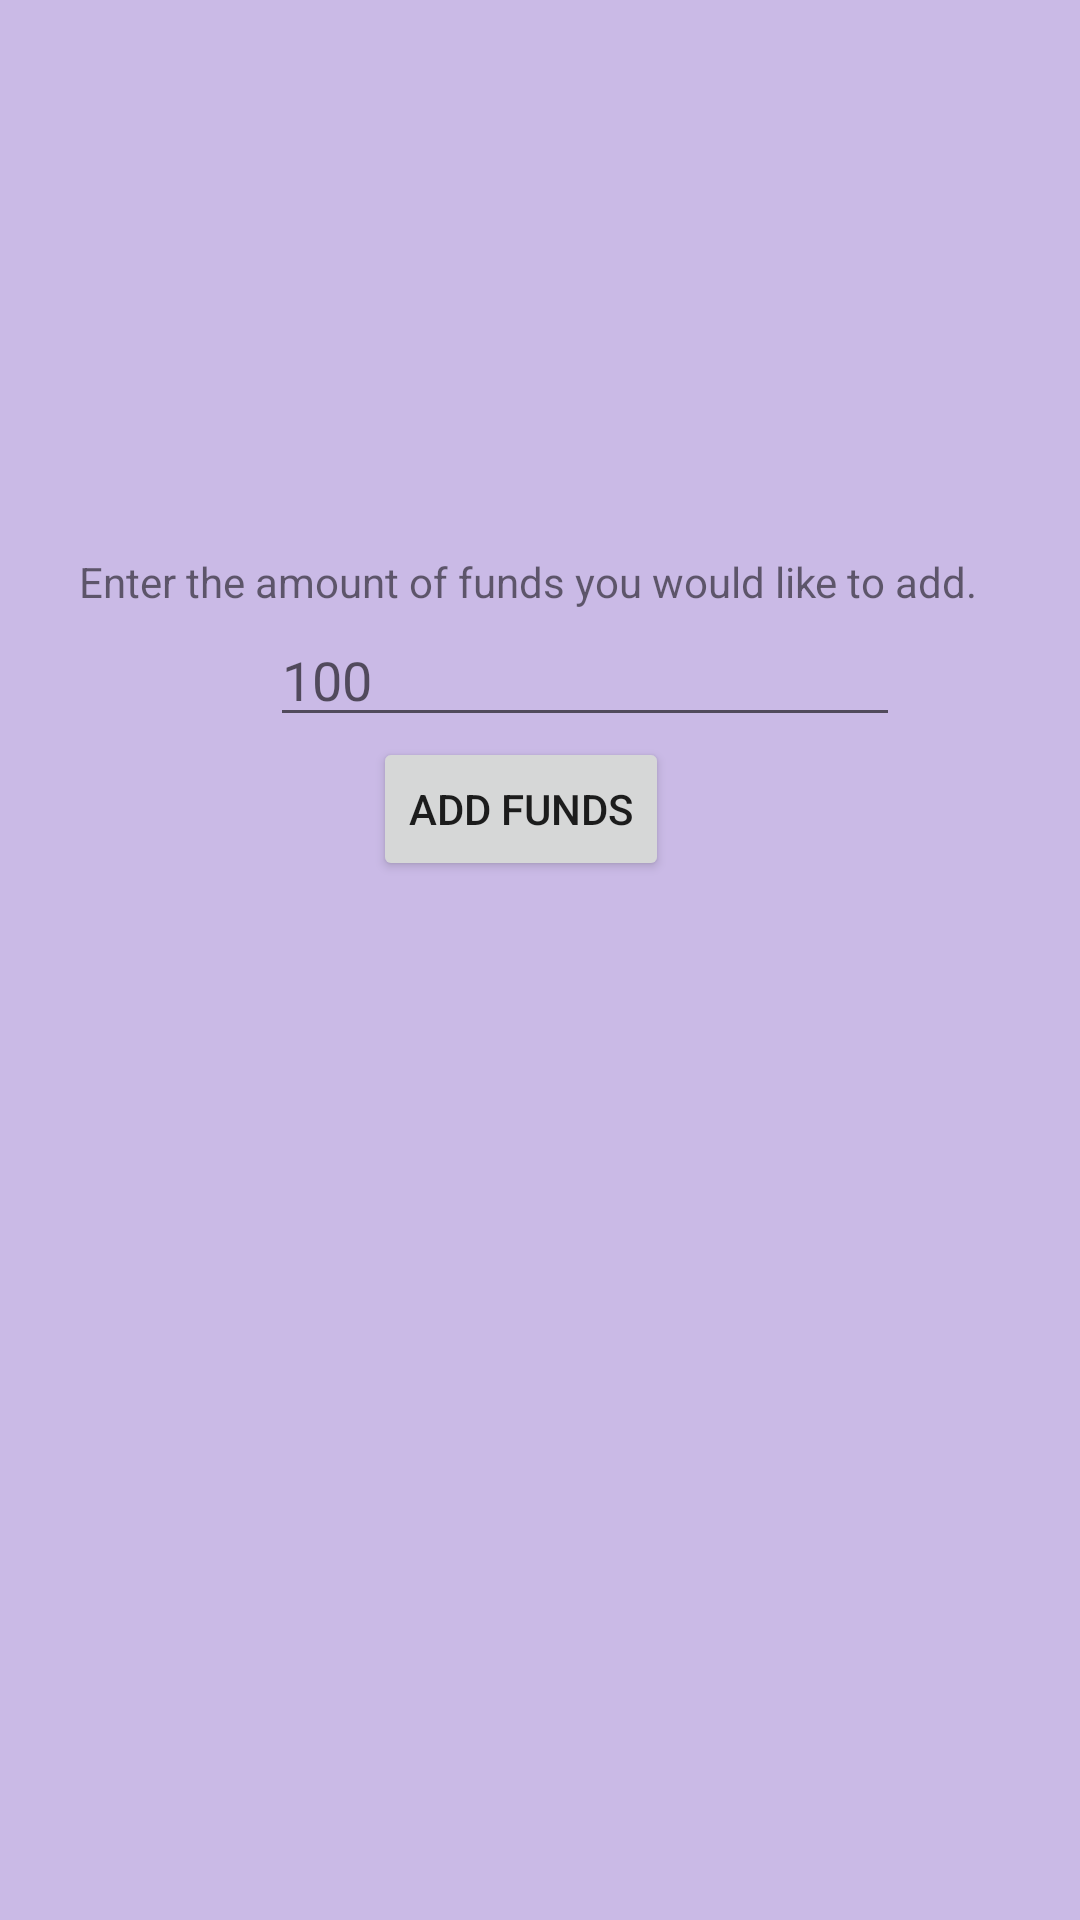

Reconstruct the res/layout file that produces this screen, plus the resources it refers to.
<!-- AndroidManifest.xml: application theme Theme.FlyByFinal -->
<!-- res/layout/popwin.xml -->
<?xml version="1.0" encoding="utf-8"?>
<androidx.constraintlayout.widget.ConstraintLayout xmlns:android="http://schemas.android.com/apk/res/android"
    xmlns:app="http://schemas.android.com/apk/res-auto"
    xmlns:tools="http://schemas.android.com/tools"
    android:id="@+id/relativeLayout"
    android:layout_width="match_parent"
    android:layout_height="match_parent"
    android:background="#59673AB7">

    <EditText
        android:id="@+id/addFundsTxt"
        android:layout_width="wrap_content"
        android:layout_height="wrap_content"
        android:layout_marginEnd="60dp"
        android:ems="10"
        android:hint="100"
        android:inputType="textPersonName"
        app:layout_constraintBottom_toTopOf="@+id/btnAdd"
        app:layout_constraintEnd_toEndOf="parent" />

    <Button
        android:id="@+id/btnAdd"
        android:layout_width="wrap_content"
        android:layout_height="wrap_content"
        android:text="add funds"
        app:layout_constraintBottom_toBottomOf="parent"
        app:layout_constraintEnd_toEndOf="parent"
        app:layout_constraintHorizontal_bias="0.476"
        app:layout_constraintStart_toStartOf="parent"
        app:layout_constraintTop_toTopOf="parent"
        app:layout_constraintVertical_bias="0.415" />

    <TextView
        android:id="@+id/textView6"
        android:layout_width="wrap_content"
        android:layout_height="wrap_content"
        android:text="Enter the amount of funds you would like to add."
        app:layout_constraintBottom_toTopOf="@+id/addFundsTxt"
        app:layout_constraintEnd_toEndOf="parent"
        app:layout_constraintHorizontal_bias="0.436"
        app:layout_constraintStart_toStartOf="parent"
        app:layout_constraintTop_toTopOf="parent"
        app:layout_constraintVertical_bias="0.995" />

</androidx.constraintlayout.widget.ConstraintLayout>
<!-- resources referenced by this layout -->
<resources>
  <style name="Theme.FlyByFinal" parent="Theme.MaterialComponents.DayNight.DarkActionBar">
          
          <item name="colorPrimary">@color/purple_500</item>
          <item name="colorPrimaryVariant">@color/purple_700</item>
          <item name="colorOnPrimary">@color/white</item>
          
          <item name="colorSecondary">@color/teal_200</item>
          <item name="colorSecondaryVariant">@color/teal_700</item>
          <item name="colorOnSecondary">@color/black</item>
          
          <item name="android:statusBarColor" tools:targetApi="l">?attr/colorPrimaryVariant</item>
          
      </style>
  <!-- not gathered from this repository: default colours our renderer supplied (Android Studio template values) -->
  <color name="purple_500">#FF6200EE</color>
  <color name="purple_700">#FF3700B3</color>
  <color name="teal_200">#FF03DAC5</color>
  <color name="teal_700">#FF018786</color>
  <color name="black">#FF000000</color>
  <color name="white">#FFFFFFFF</color>
</resources>
